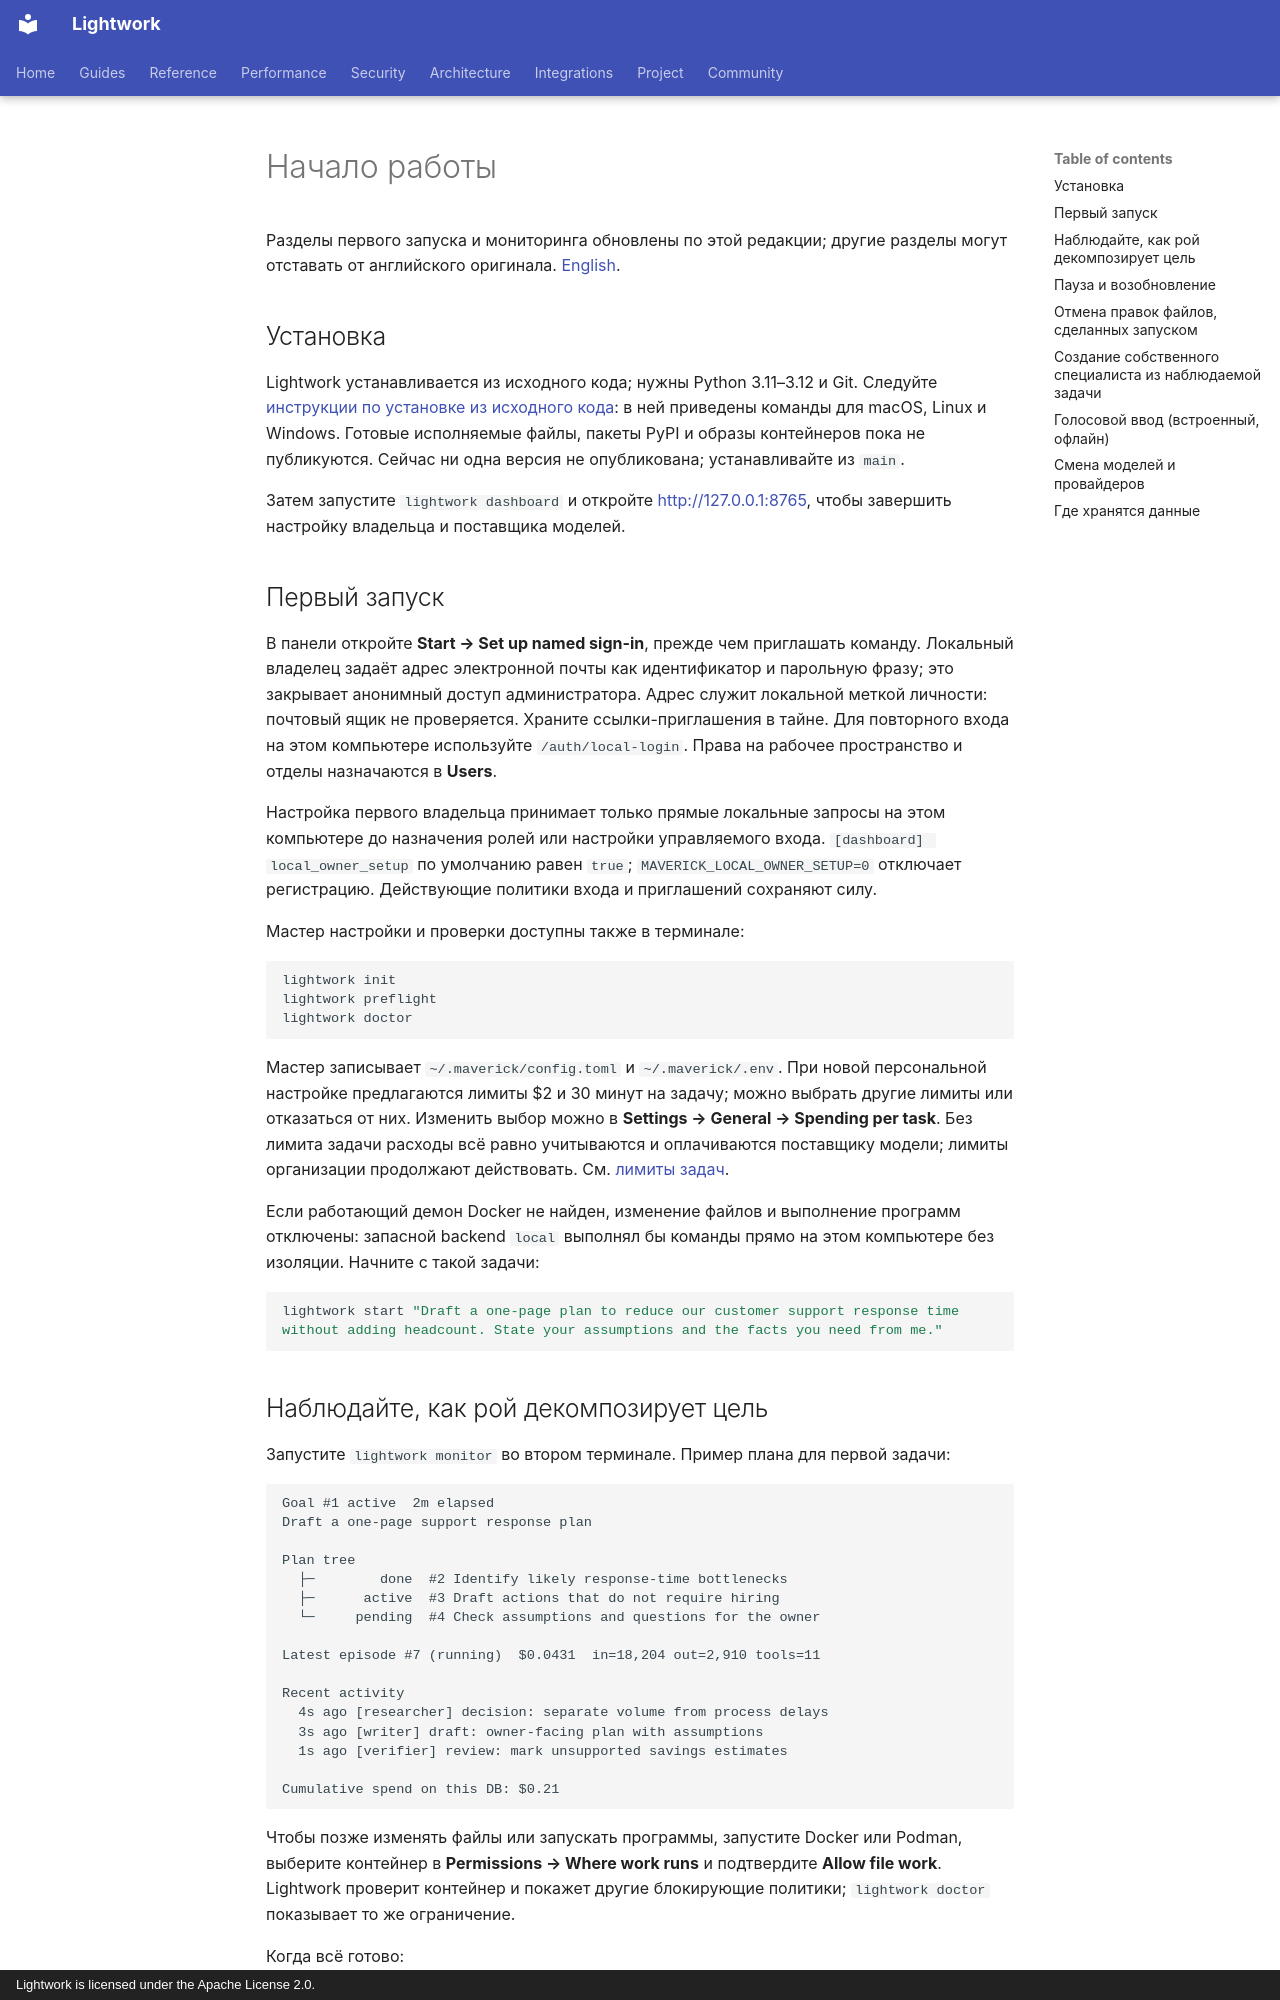

repository: Daybreak-AI-Labs/LightworkOS · page: i18n/ru/getting-started/index.html · generator: mkdocs · copyright: Lightwork is licensed under the Apache License 2.0.

<!-- Поддерживаемый сообществом перевод docs/getting-started.md (исходный коммит: b05c5ff) — английская версия является основной. -->

# Начало работы

Разделы первого запуска и мониторинга обновлены по этой редакции; другие разделы могут отставать от английского оригинала. [English](../../getting-started.md).

## Установка

Lightwork устанавливается из исходного кода; нужны Python 3.11–3.12 и Git. Следуйте [инструкции по установке из исходного кода](../../source-install.md): в ней приведены команды для macOS, Linux и Windows. Готовые исполняемые файлы, пакеты PyPI и образы контейнеров пока не публикуются. Сейчас ни одна версия не опубликована; устанавливайте из `main`.

Затем запустите `lightwork dashboard` и откройте <http://127.0.0.1:8765>, чтобы завершить настройку владельца и поставщика моделей.

## Первый запуск

В панели откройте **Start → Set up named sign-in**, прежде чем приглашать команду. Локальный владелец задаёт адрес электронной почты как идентификатор и парольную фразу; это закрывает анонимный доступ администратора. Адрес служит локальной меткой личности: почтовый ящик не проверяется. Храните ссылки-приглашения в тайне. Для повторного входа на этом компьютере используйте `/auth/local-login`. Права на рабочее пространство и отделы назначаются в **Users**.

Настройка первого владельца принимает только прямые локальные запросы на этом компьютере до назначения ролей или настройки управляемого входа. `[dashboard] local_owner_setup` по умолчанию равен `true`; `MAVERICK_LOCAL_OWNER_SETUP=0` отключает регистрацию. Действующие политики входа и приглашений сохраняют силу.

Мастер настройки и проверки доступны также в терминале:

```bash
lightwork init
lightwork preflight
lightwork doctor
```

Мастер записывает `~/.maverick/config.toml` и `~/.maverick/.env`. При новой персональной настройке предлагаются лимиты $2 и 30 минут на задачу; можно выбрать другие лимиты или отказаться от них. Изменить выбор можно в **Settings → General → Spending per task**. Без лимита задачи расходы всё равно учитываются и оплачиваются поставщику модели; лимиты организации продолжают действовать. См. [лимиты задач](../../task-limits.md).

Если работающий демон Docker не найден, изменение файлов и выполнение программ отключены: запасной backend `local` выполнял бы команды прямо на этом компьютере без изоляции. Начните с такой задачи:

```bash
lightwork start "Draft a one-page plan to reduce our customer support response time without adding headcount. State your assumptions and the facts you need from me."
```
